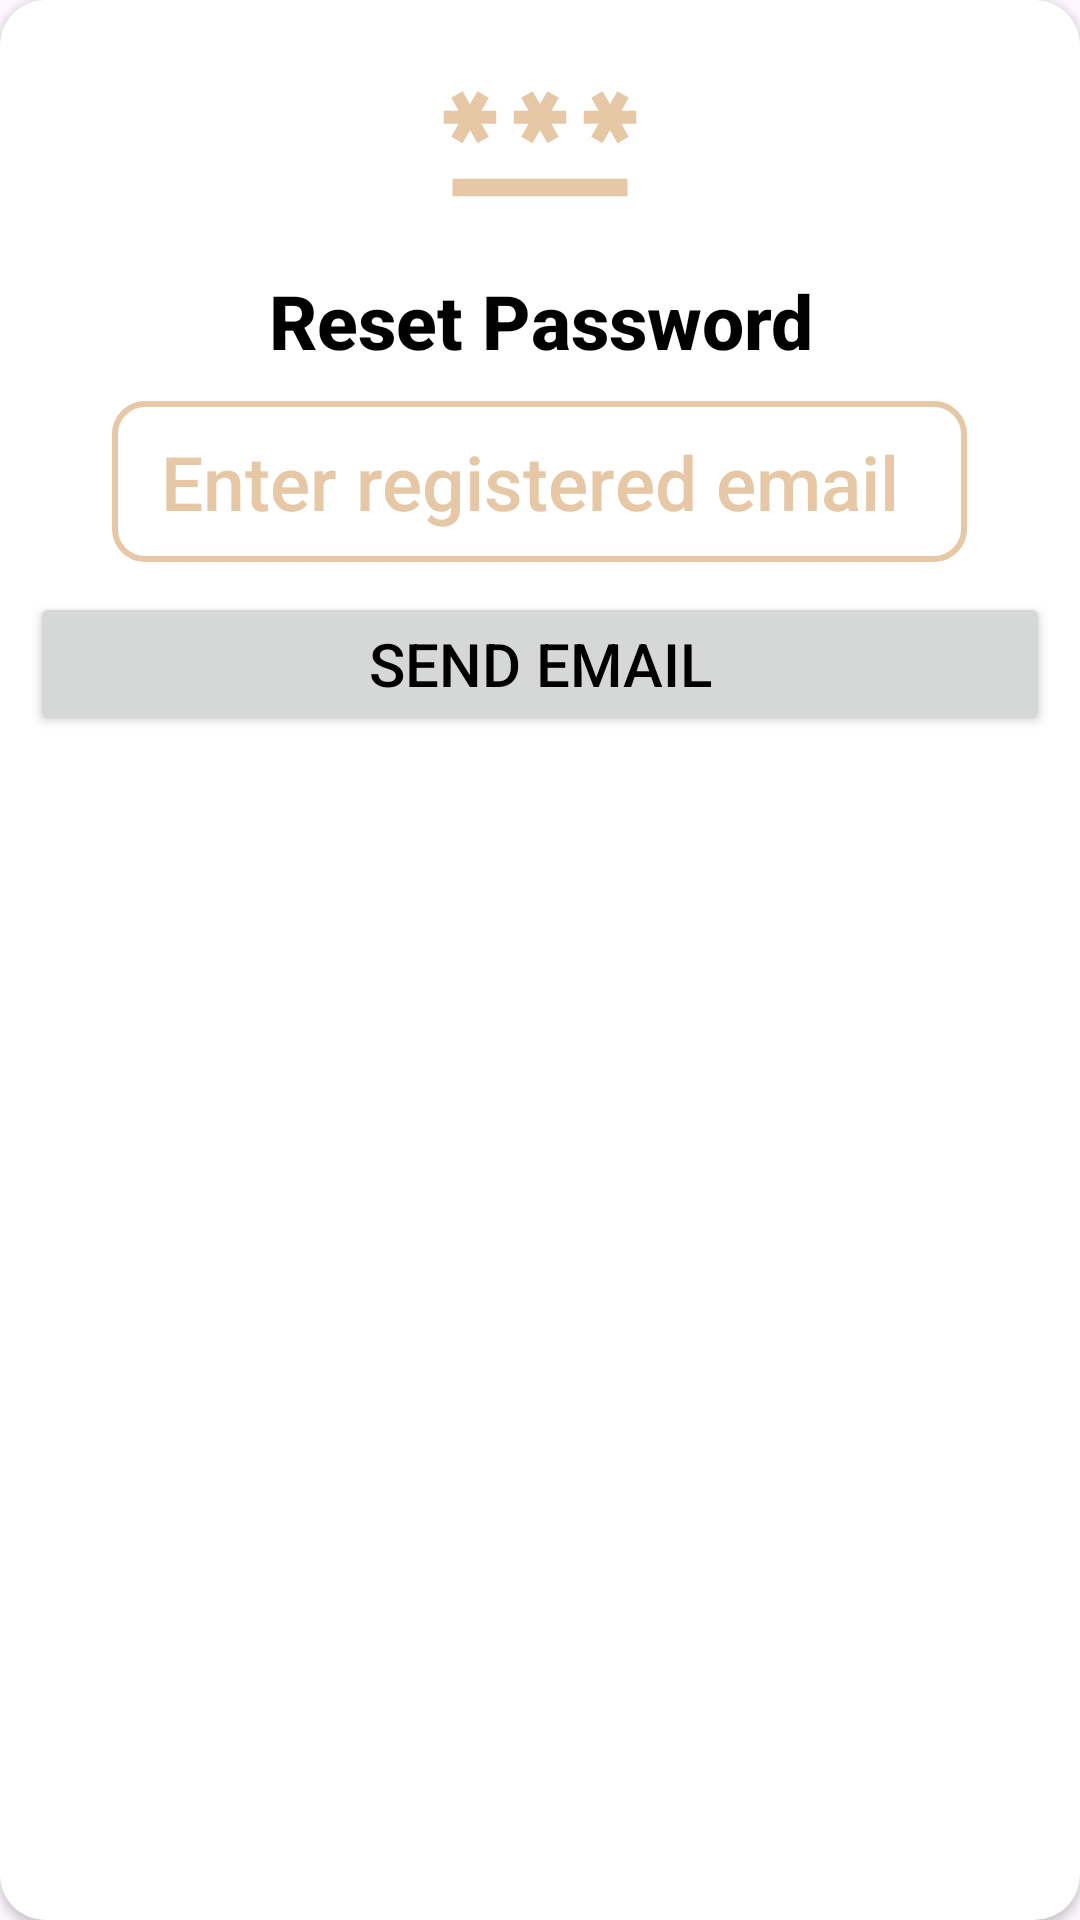

This screen was rendered from an Android layout file. Write that file and the resources it references.
<!-- AndroidManifest.xml: application theme Theme.VerseVista -->
<!-- res/layout/forgot_password_dialogue.xml -->
<?xml version="1.0" encoding="utf-8"?>
<androidx.cardview.widget.CardView xmlns:android="http://schemas.android.com/apk/res/android"
    android:layout_width="match_parent"
    xmlns:app="http://schemas.android.com/apk/res-auto"
    android:orientation="vertical"
    android:layout_gravity="center"
    app:cardCornerRadius="15dp"
    android:backgroundTint="@color/white"
    android:layout_height="wrap_content">

    <LinearLayout
        android:layout_width="match_parent"
        android:layout_height="wrap_content"
        android:layout_margin="10dp"
        android:orientation="vertical">
        <ImageView
            android:layout_width="70dp"
            android:layout_height="70dp"
            android:layout_gravity="center"
            android:src="@drawable/password_icon"/>
        <TextView
            android:layout_width="wrap_content"
            android:layout_height="wrap_content"
            android:textSize="25sp"
            android:layout_gravity="center"
            android:gravity="center"
            android:textStyle="bold"
            android:fontFamily="sans-serif-medium"
            android:layout_marginTop="10dp"
            android:textColor="@color/black"
            android:text="Reset Password"/>
        <EditText
            android:id="@+id/email_input"
            android:layout_width="wrap_content"
            android:layout_height="wrap_content"
            android:hint=" Enter registered email  "
            android:textSize="25sp"
            android:fontFamily="sans-serif-medium"
            android:textColor="@color/black"
            android:layout_margin="10dp"
            android:elevation="1dp"
            android:padding="10dp"
            android:textColorHint="@color/themeColor"
            android:layout_gravity="center"
            android:autofillHints="emailAddress"
            android:inputType="textEmailAddress"
            android:background="@drawable/search_back"/>

        <Button
            android:id="@+id/send_email"
            android:layout_width="match_parent"
            android:layout_height="wrap_content"
            android:textSize="20sp"
            android:textColor="@color/black"
            android:text="Send Email"/>
    </LinearLayout>
</androidx.cardview.widget.CardView>
<!-- resources referenced by this layout -->
<resources>
  <color name="black">#FF000000</color>
  <color name="themeColor">#E6C8A7</color>
  <color name="white">#FFFFFFFF</color>
  <!-- drawable password_icon (drawable) -->
  <vector android:autoMirrored="true" android:height="24dp"
      android:tint="@color/themeColor" android:viewportHeight="24"
      android:viewportWidth="24" android:width="24dp" xmlns:android="http://schemas.android.com/apk/res/android">
      <path android:fillColor="@android:color/white" android:pathData="M2,17h20v2H2V17zM3.15,12.95L4,11.47l0.85,1.48l1.3,-0.75L5.3,10.72H7v-1.5H5.3l0.85,-1.47L4.85,7L4,8.47L3.15,7l-1.3,0.75L2.7,9.22H1v1.5h1.7L1.85,12.2L3.15,12.95zM9.85,12.2l1.3,0.75L12,11.47l0.85,1.48l1.3,-0.75l-0.85,-1.48H15v-1.5h-1.7l0.85,-1.47L12.85,7L12,8.47L11.15,7l-1.3,0.75l0.85,1.47H9v1.5h1.7L9.85,12.2zM23,9.22h-1.7l0.85,-1.47L20.85,7L20,8.47L19.15,7l-1.3,0.75l0.85,1.47H17v1.5h1.7l-0.85,1.48l1.3,0.75L20,11.47l0.85,1.48l1.3,-0.75l-0.85,-1.48H23V9.22z"/>
  </vector>
  <!-- drawable search_back (drawable) -->
  <?xml version="1.0" encoding="utf-8"?>
  <shape android:shape="rectangle" xmlns:android="http://schemas.android.com/apk/res/android">
      <stroke android:color="@color/themeColor"
          android:width="2dp"/>
      <corners android:radius="10dp"/>
  
  </shape>
  <style name="Theme.VerseVista" parent="Base.Theme.VerseVista" />
  <style name="Base.Theme.VerseVista" parent="Theme.Material3.DayNight.NoActionBar">
          
          
          <item name="colorPrimary">@color/themeColor</item>
          <item name="android:statusBarColor">@color/themeColor</item>
          <item name="colorSecondary">@color/black</item>
          <item name="colorSecondaryVariant">@color/black</item>
          <item name="hintTextColor">@color/themeColor</item>
          <item name="textFillColor">@color/black</item>
  
          <item name="iconTint">@color/white</item>
      </style>
</resources>
